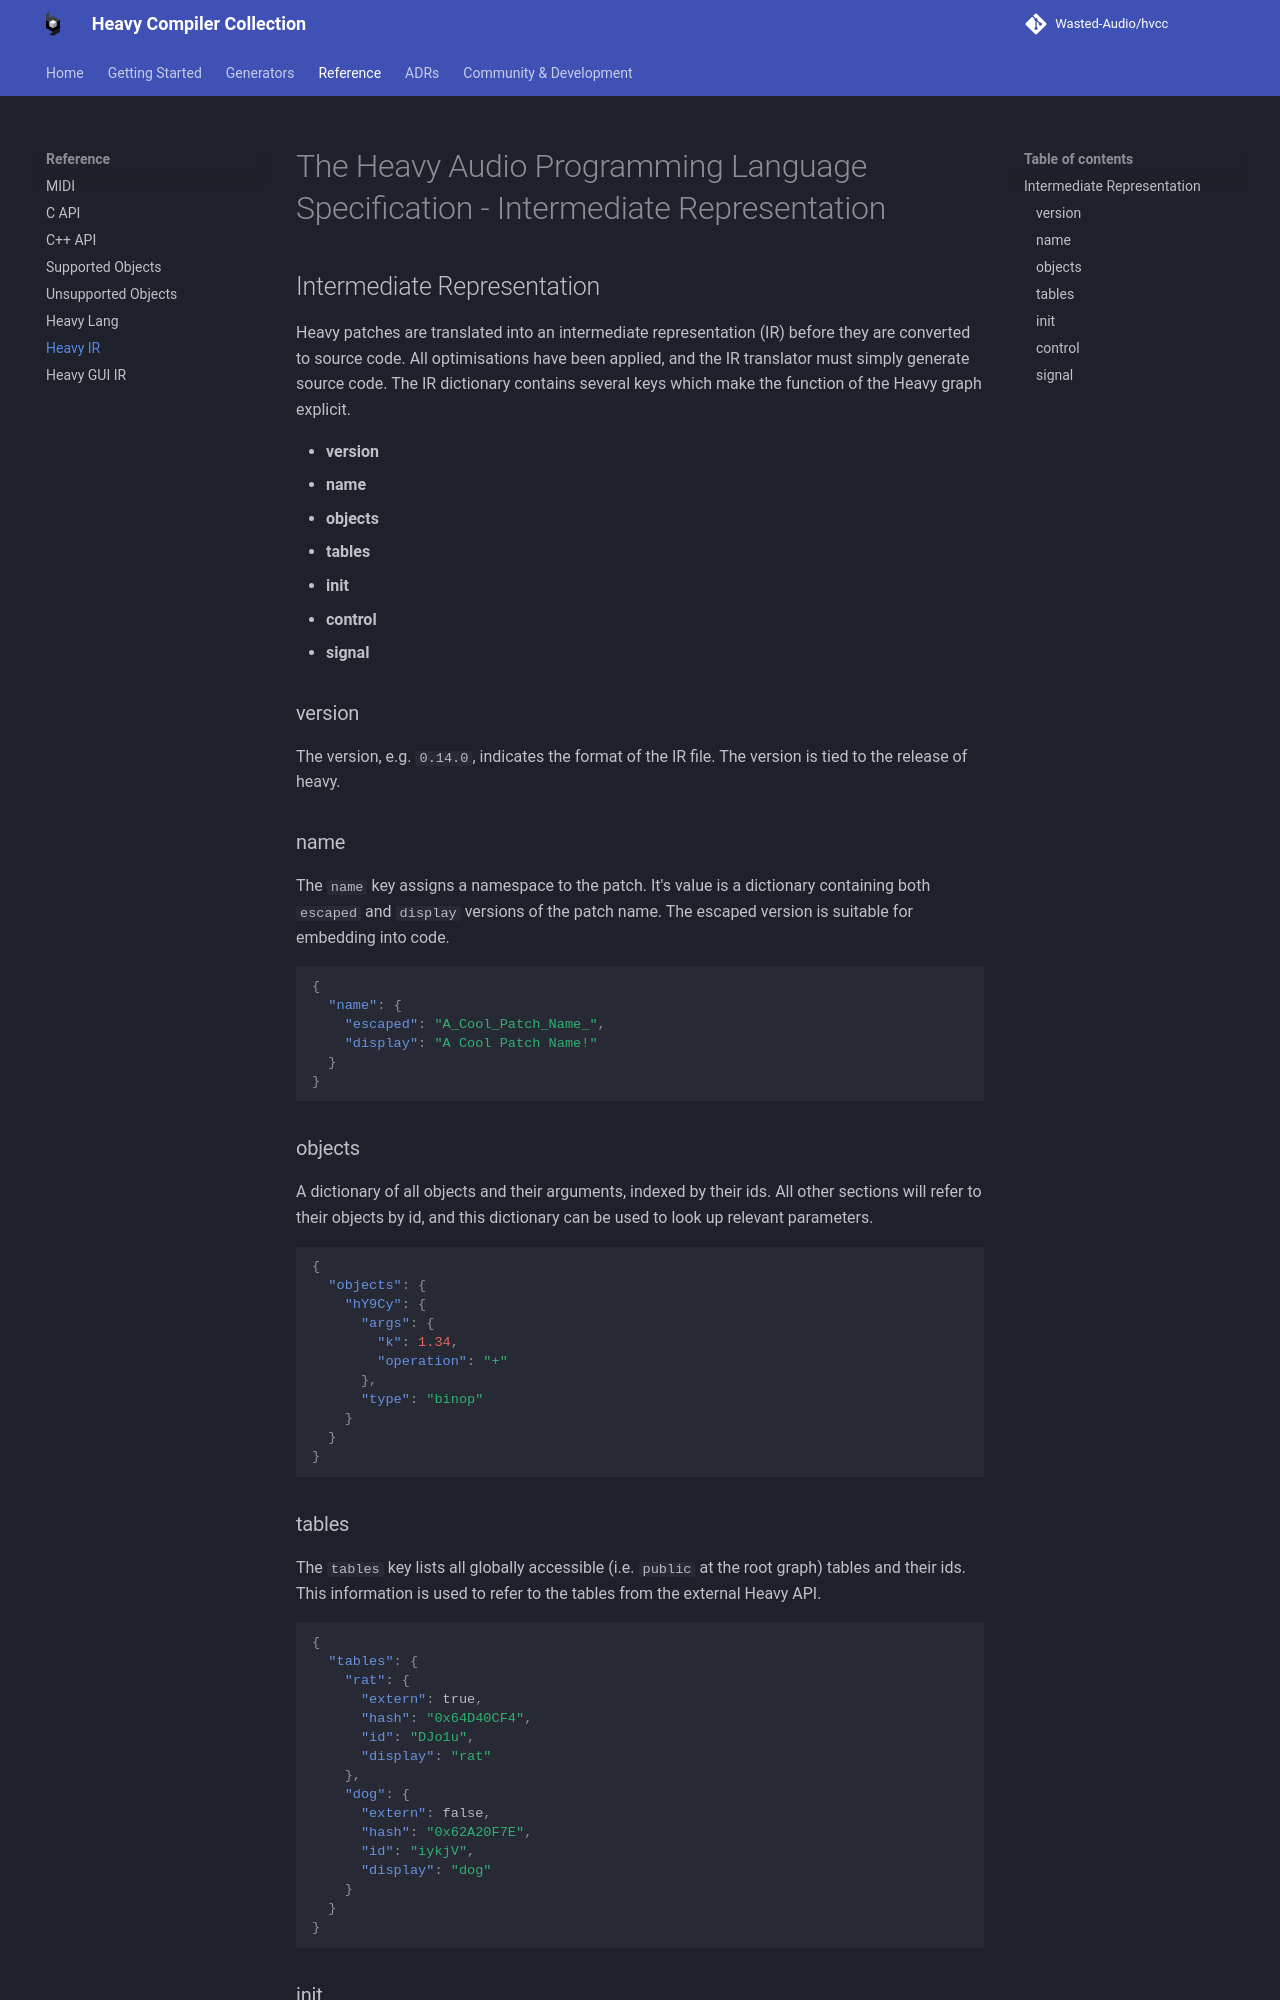

repository: Wasted-Audio/hvcc · page: develop/reference/ir/heavy_ir/index.html · generator: mkdocs

# The Heavy Audio Programming Language Specification - Intermediate Representation

## Intermediate Representation

Heavy patches are translated into an intermediate representation (IR) before they are converted to source code. All optimisations have been applied, and the IR translator must simply generate source code. The IR dictionary contains several keys which make the function of the Heavy graph explicit.

* **version**
* **name**
* **objects**
* **tables**
* **init**
* **control**
* **signal**

### version

The version, e.g. `0.14.0`, indicates the format of the IR file. The version is tied to the release of heavy.

### name

The `name` key assigns a namespace to the patch. It's value is a dictionary containing both `escaped` and `display` versions of the patch name. The escaped version is suitable for embedding into code.

```json
{
  "name": {
    "escaped": "A_Cool_Patch_Name_",
    "display": "A Cool Patch Name!"
  }
}
```

### objects

A dictionary of all objects and their arguments, indexed by their ids. All other sections will refer to their objects by id, and this dictionary can be used to look up relevant parameters.

```json
{
  "objects": {
    "hY9Cy": {
      "args": {
        "k": 1.34,
        "operation": "+"
      },
      "type": "binop"
    }
  }
}
```

### tables

The `tables` key lists all globally accessible (i.e. `public` at the root graph) tables and their ids. This information is used to refer to the tables from the external Heavy API.

```json
{
  "tables": {
    "rat": {
      "extern": true,
      "hash": "0x64D40CF4",
      "id": "DJo1u",
      "display": "rat"
    },
    "dog": {
      "extern": false,
      "hash": "0x62A20F7E",
      "id": "iykjV",
      "display": "dog"
    }
  }
}
```

### init

The `init` key indicates initialisation order. `order` provides an ordered list of ids for which objects must be initialised. The `loadbang` ordering indicates the order in which `loadbang` messages should be issued.

```json
{
  "init": {
    "order": [
      "hY9Cy",
      "oDhfS"
    ]
  }
}
```
